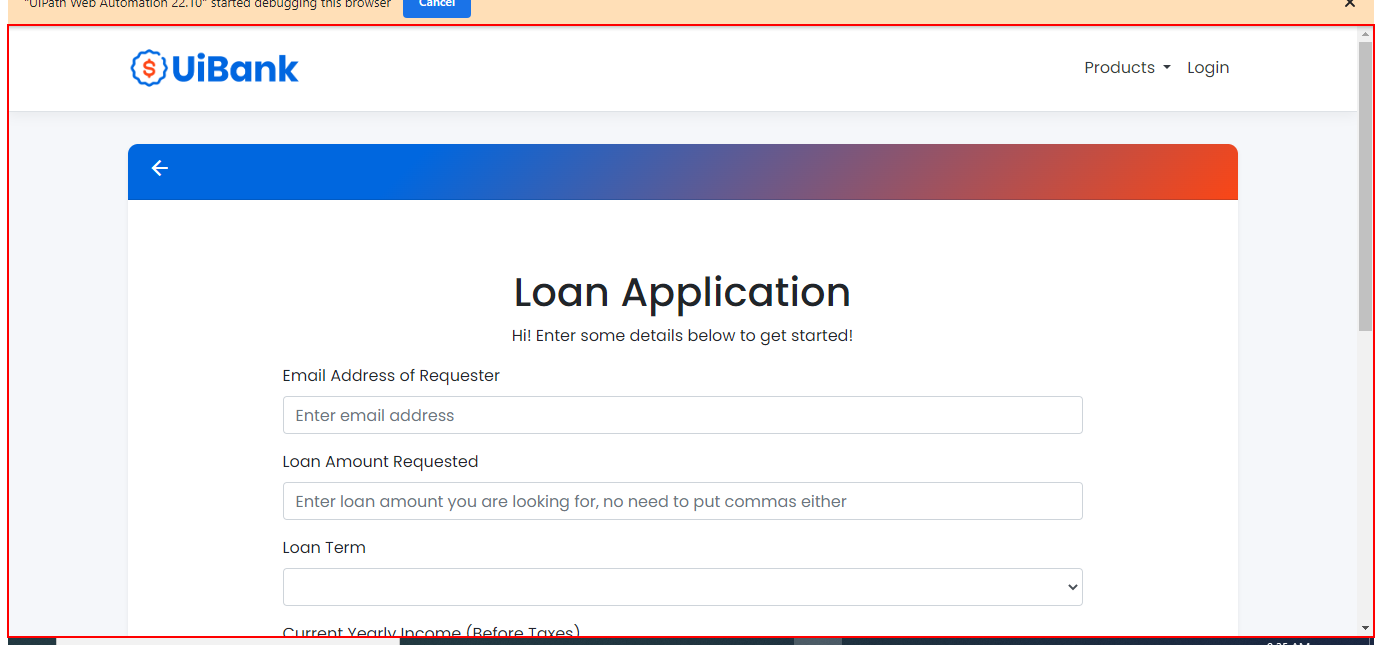
Task: Robotic Enterprise Framework Template for DataTable
Workflow: CloseAllApplications

Step 1: Close Application 'document  UiBank' on 'UiBank' in window 'UiBank*' (chrome.exe)
